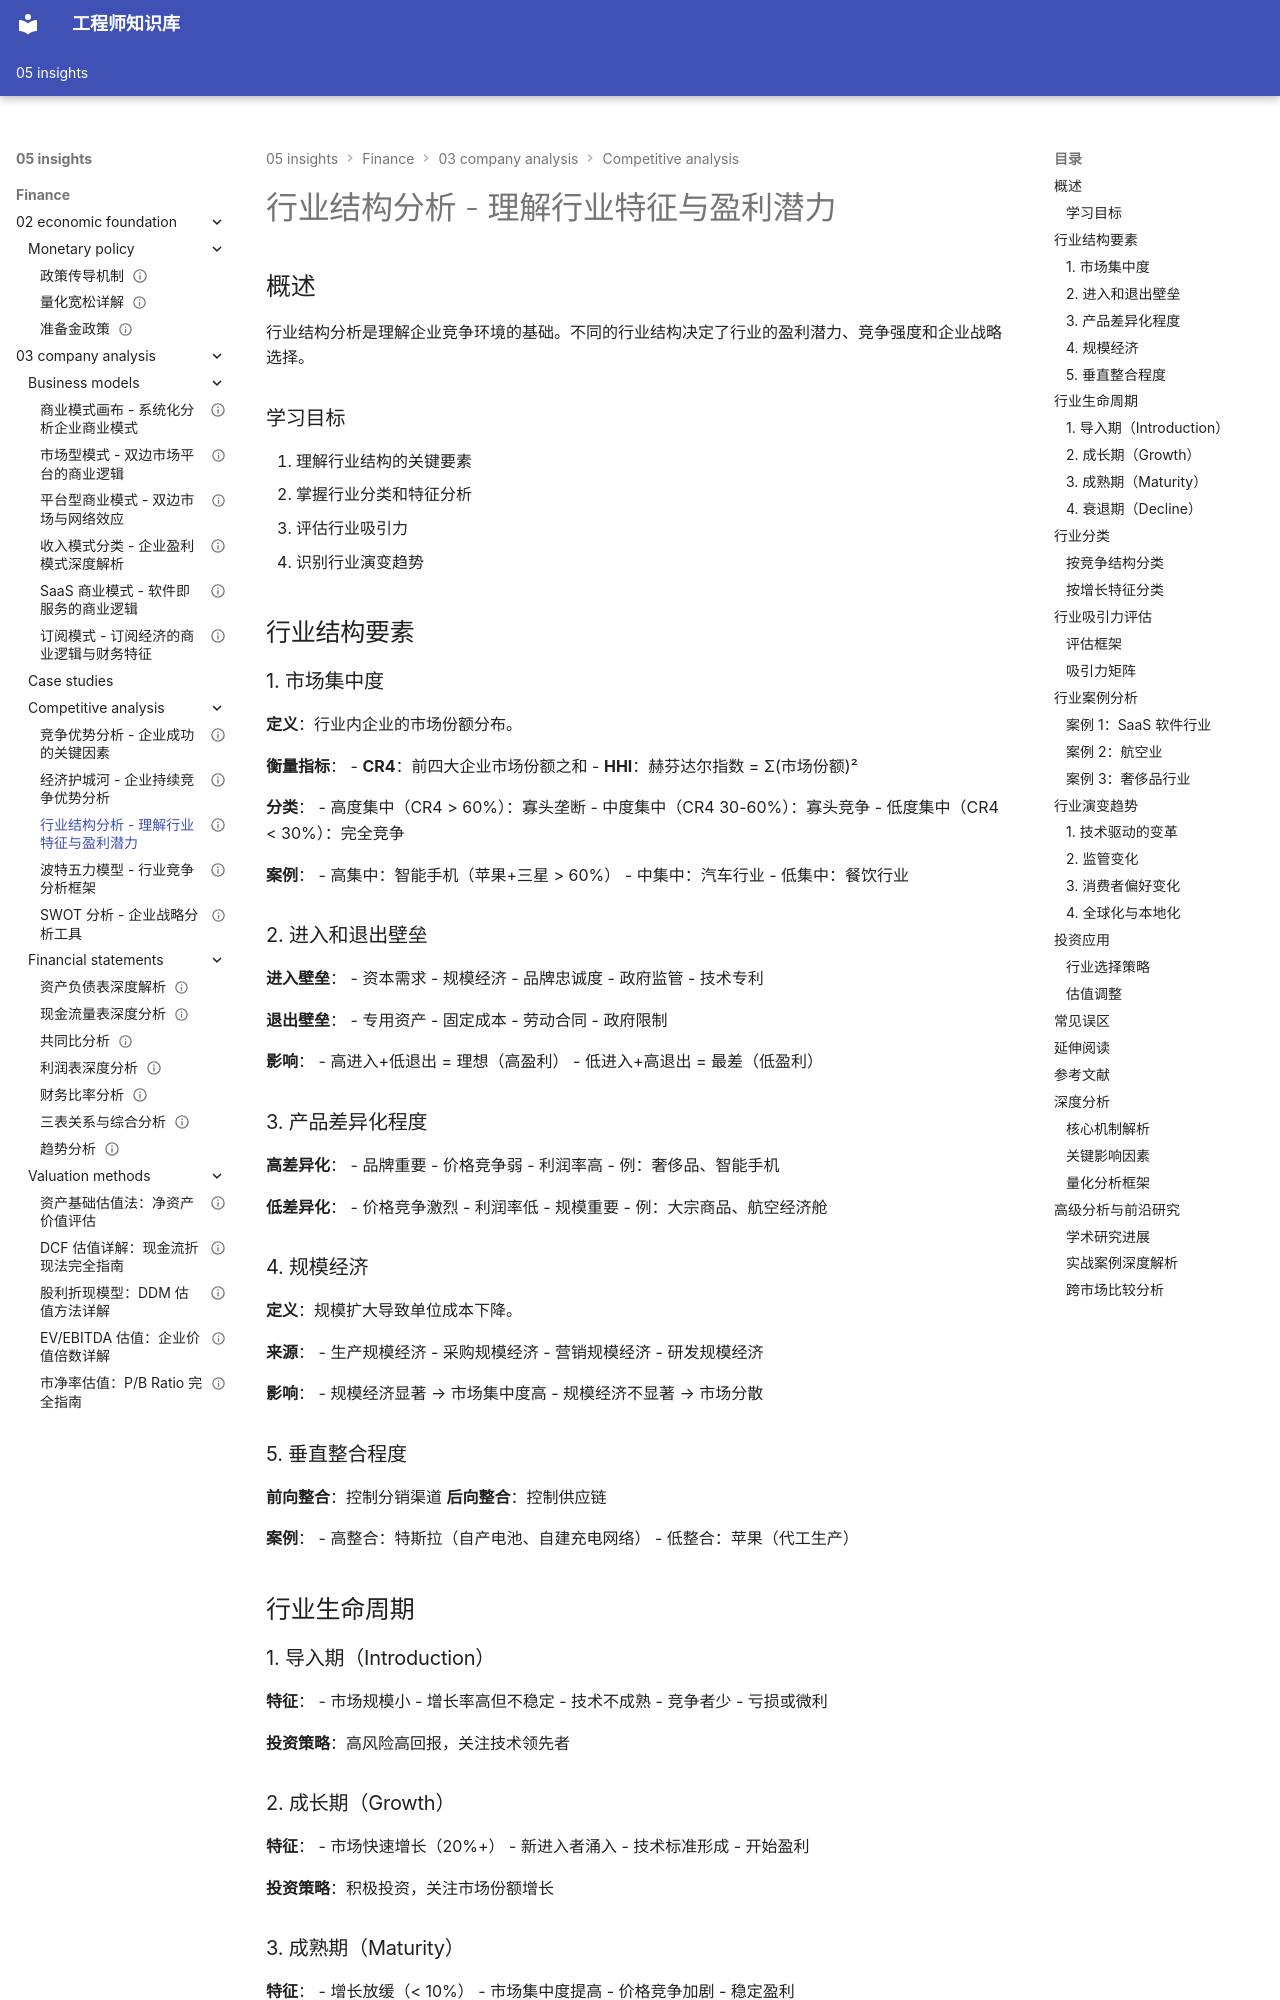

repository: Vuiora/knowledge-os · page: 05-insights/finance/03-company-analysis/competitive-analysis/industry-structure/index.html · generator: mkdocs

---
title: 行业结构分析 - 理解行业特征与盈利潜力
description: 掌握行业结构分析方法，评估行业吸引力和企业定位
slug: industry-structure
domain: 金融洞察
module: 公司分析 - 竞争分析
content_type: article
skill_level: intermediate
tags:
- 投资分析
- 竞争优势
- 行业分析
prerequisites:
- 波特五力模型
- 基本商业知识
related_contents:
  - "porters-five-forces.md"
  - "competitive-advantage.md"
  - "economic-moats.md"
  - "swot-analysis.md"
estimated_time: 65
difficulty_score: 3
author: Finance Knowledge System
created_at: '2024-01-20'
updated_at: '2024-01-20'
version: '1.0'
language: zh-CN
status: published
is_featured: false
---

# 行业结构分析 - 理解行业特征与盈利潜力

## 概述

行业结构分析是理解企业竞争环境的基础。不同的行业结构决定了行业的盈利潜力、竞争强度和企业战略选择。

### 学习目标

1. 理解行业结构的关键要素
2. 掌握行业分类和特征分析
3. 评估行业吸引力
4. 识别行业演变趋势

## 行业结构要素

### 1. 市场集中度

**定义**：行业内企业的市场份额分布。

**衡量指标**：
- **CR4**：前四大企业市场份额之和
- **HHI**：赫芬达尔指数 = Σ(市场份额)²

**分类**：
- 高度集中（CR4 > 60%）：寡头垄断
- 中度集中（CR4 30-60%）：寡头竞争
- 低度集中（CR4 < 30%）：完全竞争

**案例**：
- 高集中：智能手机（苹果+三星 > 60%）
- 中集中：汽车行业
- 低集中：餐饮行业

### 2. 进入和退出壁垒

**进入壁垒**：
- 资本需求
- 规模经济
- 品牌忠诚度
- 政府监管
- 技术专利

**退出壁垒**：
- 专用资产
- 固定成本
- 劳动合同
- 政府限制

**影响**：
- 高进入+低退出 = 理想（高盈利）
- 低进入+高退出 = 最差（低盈利）

### 3. 产品差异化程度

**高差异化**：
- 品牌重要
- 价格竞争弱
- 利润率高
- 例：奢侈品、智能手机

**低差异化**：
- 价格竞争激烈
- 利润率低
- 规模重要
- 例：大宗商品、航空经济舱

### 4. 规模经济

**定义**：规模扩大导致单位成本下降。

**来源**：
- 生产规模经济
- 采购规模经济
- 营销规模经济
- 研发规模经济

**影响**：
- 规模经济显著 → 市场集中度高
- 规模经济不显著 → 市场分散

### 5. 垂直整合程度

**前向整合**：控制分销渠道
**后向整合**：控制供应链

**案例**：
- 高整合：特斯拉（自产电池、自建充电网络）
- 低整合：苹果（代工生产）

## 行业生命周期

### 1. 导入期（Introduction）

**特征**：
- 市场规模小
- 增长率高但不稳定
- 技术不成熟
- 竞争者少
- 亏损或微利

**投资策略**：高风险高回报，关注技术领先者

### 2. 成长期（Growth）

**特征**：
- 市场快速增长（20%+）
- 新进入者涌入
- 技术标准形成
- 开始盈利

**投资策略**：积极投资，关注市场份额增长
